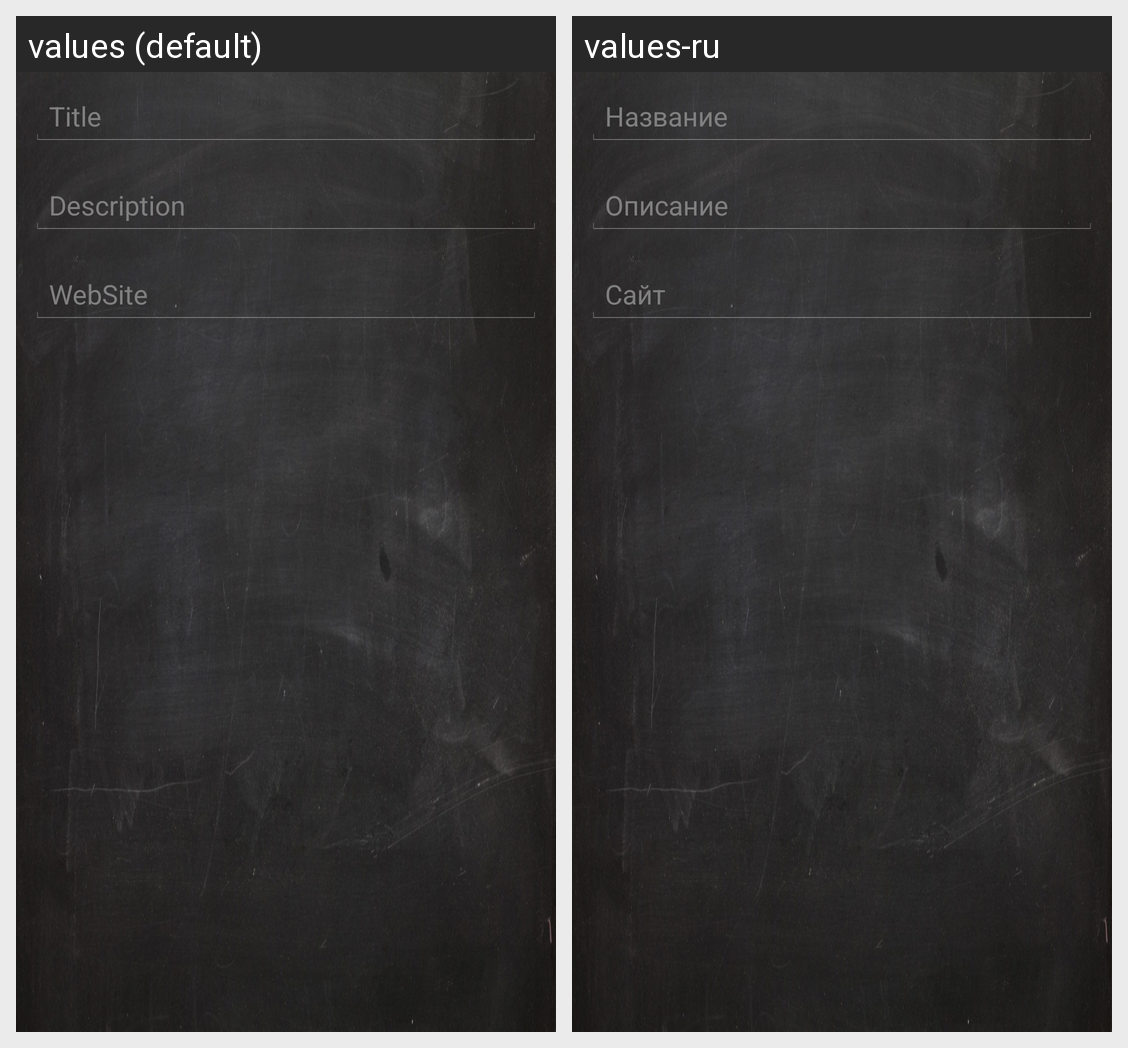

Locale-by-locale string values for the Android screen shown in this grid:
Android screen res/layout/group_create.xml rendered under 2 locales, left to right: values (default), values-ru. Device: Nexus 5 (rendered at 1080×1920; each locale shown at half size, 540×960, under a caption strip naming it); theme android:Theme.Holo.
Strings drawn on this screen, with the default value and each locale's value (text and hints the layout hard-codes, and strings that could not be matched under every locale, appear in the picture but are not listed):

title
  values: Title
  values-ru: Название

description
  values: Description
  values-ru: Описание

website
  values: WebSite
  values-ru: Сайт
